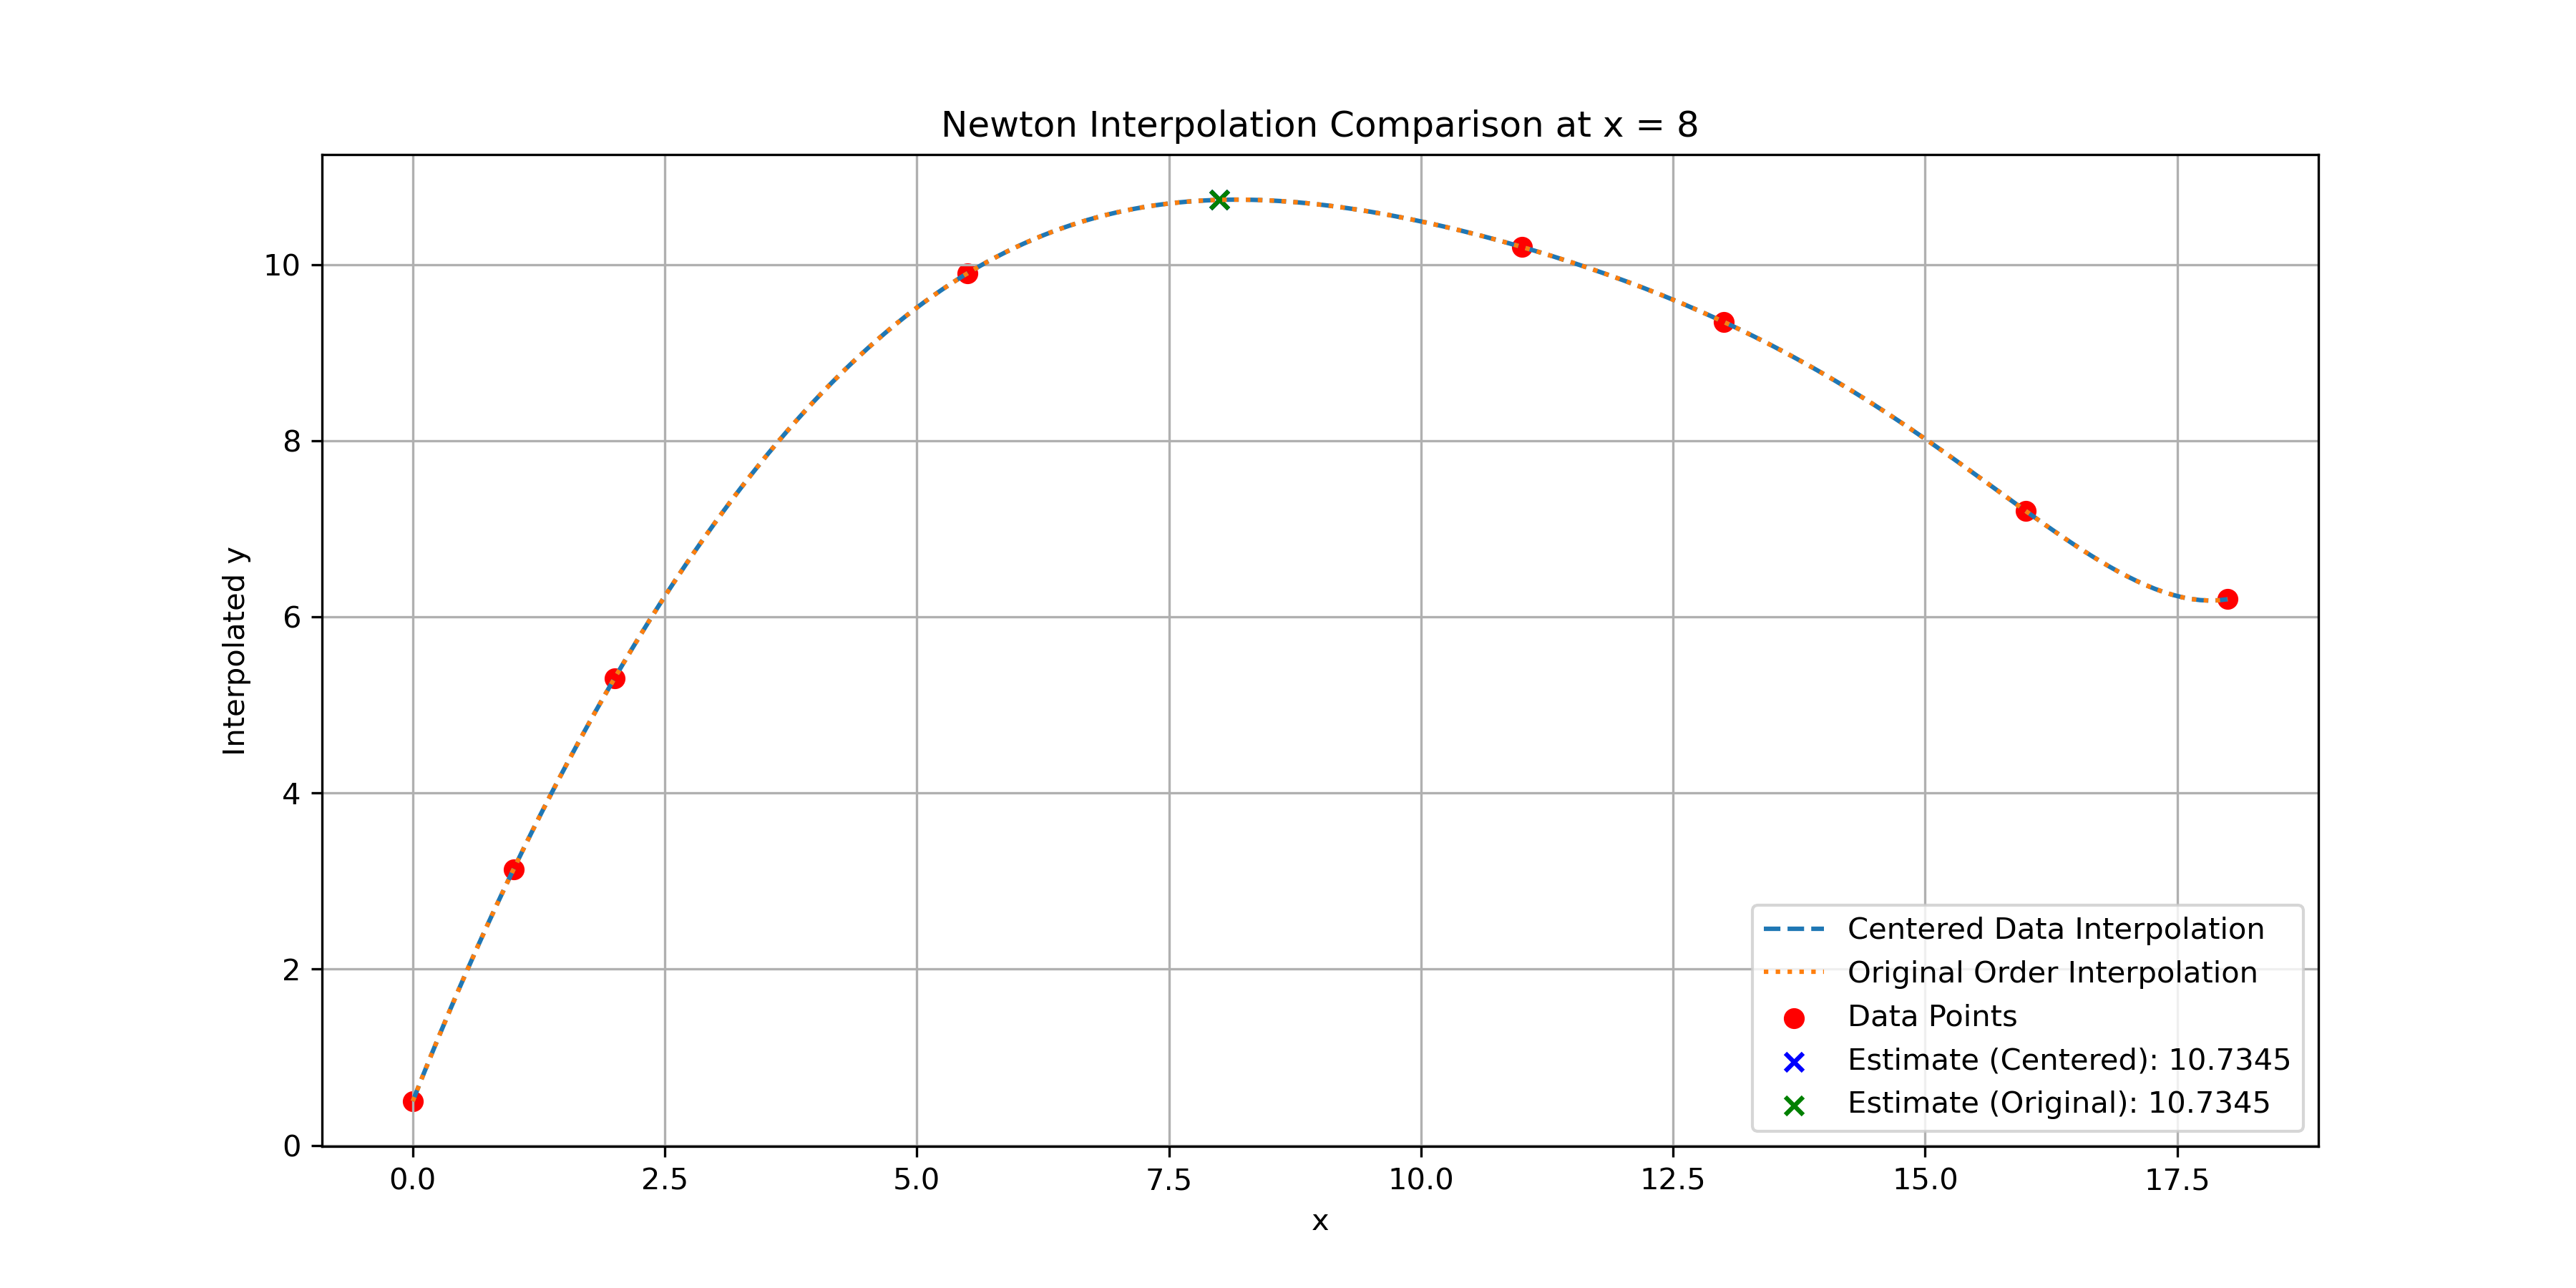

Recreate this plot in Python.
import numpy as np
import matplotlib.pyplot as plt

# Given data points
data_points = np.array([
    (0, 0.5),
    (1, 3.134),
    (2, 5.3),
    (5.5, 9.9),
    (11, 10.2),
    (13, 9.35),
    (16, 7.2),
    (18, 6.2)
])

x_target = 8.0

# Step 1: Sort points around x = 8 to maximize interpolation accuracy
centered_data_points = data_points[np.argsort(np.abs(data_points[:, 0] - x_target))]


def divided_differences_table(x, y):
    """
    Build the full divided-difference table.
    Returns an n x n array 'coef' where
      coef[i, 0] = f(x_i)
      coef[i, 1] = f[x_i, x_{i+1}]
      ...
    The Newton coefficients are the first row coef[0, :].
    """
    n = len(y)
    coef = np.zeros((n, n))
    coef[:, 0] = y
    for j in range(1, n):
        for i in range(n - j):
            coef[i, j] = (coef[i + 1, j - 1] - coef[i, j - 1]) / (x[i + j] - x[i])
    return coef


def newton_polynomial(coef_row, x_data, x):
    """
    Evaluate Newton's interpolating polynomial at x using
    the coefficients from the first row of the divided-difference table.
    """
    n = len(coef_row) - 1
    p = coef_row[n]
    for k in range(1, n + 1):
        p = coef_row[n - k] + (x - x_data[n - k]) * p
    return p


def print_divided_diff_table(title, x, table):
    """
    Pretty-print the divided-difference table.
    Only the upper triangle (i <= n-1-j) is meaningful.
    """
    n = len(x)
    print("\n" + title)
    print("-" * (12 * (n + 1)))
    header = ["x_i", "f[x_i]"] + [f"Δ^{j}f" for j in range(1, n)]
    print("".join(f"{h:>12s}" for h in header))
    for i in range(n):
        row = [f"{x[i]:.4g}", f"{table[i,0]:.6g}"]
        for j in range(1, n):
            if i <= n - 1 - j:
                row.append(f"{table[i,j]:.6g}")
            else:
                row.append("")  # blank for entries below the "staircase"
        print("".join(f"{r:>12s}" for r in row))


# --- Centered ordering ---
x_centered = centered_data_points[:, 0]
y_centered = centered_data_points[:, 1]
table_centered = divided_differences_table(x_centered, y_centered)
coef_centered = table_centered[0, :]       # first row = Newton coefficients
estimate_centered = newton_polynomial(coef_centered, x_centered, x_target)

# --- Original ordering ---
x_original = data_points[:, 0]
y_original = data_points[:, 1]
table_original = divided_differences_table(x_original, y_original)
coef_original = table_original[0, :]
estimate_original = newton_polynomial(coef_original, x_original, x_target)

# Print both tables
print_divided_diff_table("Divided-Difference Table (Centered Ordering)", x_centered, table_centered)
print_divided_diff_table("Divided-Difference Table (Original Ordering)", x_original, table_original)

print(f"\nEstimate at x = {x_target} (centered ordering) : {estimate_centered:.6f}")
print(f"Estimate at x = {x_target} (original ordering) : {estimate_original:.6f}")

# --- Plotting the results ---
x_vals = np.linspace(0, 18, 200)
y_centered_vals = [newton_polynomial(coef_centered, x_centered, xv) for xv in x_vals]
y_original_vals = [newton_polynomial(coef_original, x_original, xv) for xv in x_vals]

plt.figure(figsize=(12, 6))
plt.plot(x_vals, y_centered_vals,
         label='Centered Data Interpolation', linestyle='--')
plt.plot(x_vals, y_original_vals,
         label='Original Order Interpolation', linestyle=':')
plt.scatter(data_points[:, 0], data_points[:, 1],
            color='red', label='Data Points')
plt.scatter(x_target, estimate_centered, color='blue',
            label=f'Estimate (Centered): {estimate_centered:.4f}', marker='x')
plt.scatter(x_target, estimate_original, color='green',
            label=f'Estimate (Original): {estimate_original:.4f}', marker='x')

plt.legend()
plt.xlabel('x')
plt.ylabel('Interpolated y')
plt.title('Newton Interpolation Comparison at x = 8')
plt.grid(True)
plt.tight_layout()
plt.savefig("prob_17_3.png", dpi=300)
print("\nSaved figure: prob_17_3.png")
plt.show()
